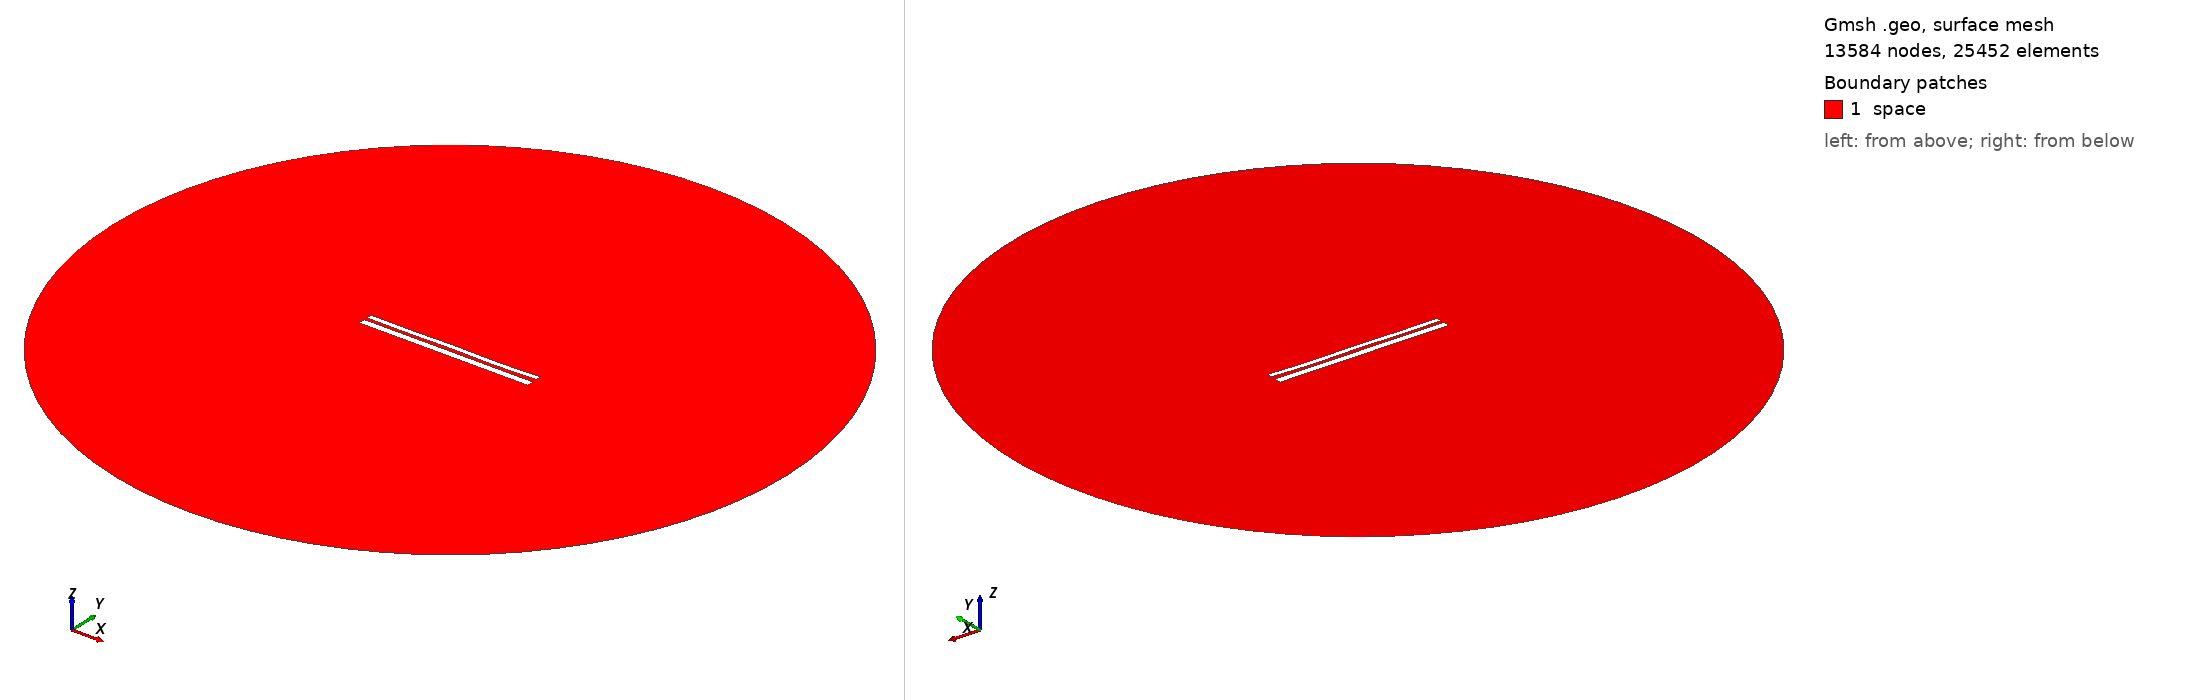

Gmsh geometry script, surface-meshed: 13584 nodes, 25452 surface elements. Boundary patches (legend numbers): 1 space. Left view from above one corner, right view from below the opposite corner. Legend entries are the model's physical surfaces. The drawing asked Gmsh for element sizes between 1% and 20% of the model's largest extent; the script's own settings can give other sizes.

=== 9916.geo (drawn) ===
//---------------------------------------
// Geometry kernel
//---------------------------------------

SetFactory("OpenCASCADE");



//---------------------------------------
// Parameters of the geometry
//---------------------------------------

// Overetch of the upper plate
overetch = 0.375;

// Distance between the plates
distance = 1.5;

// Discretization over the x axis (for the deformation)
nx = 50; 

// Length of the plate
L = 100 - overetch; 

// Number of modes
n = 4; 

// 1st mode coefficient
coeff(1) = 0.15;
beta(1) = 0.596864 * 3.1415926535 / L;

// 2nd mode coefficient
coeff(2) = -0.075;
beta(2) = 1.49418 * 3.1415926535 / L;

// 3rd mode coefficient
coeff(3) = 0.07499999999999998;
beta(3) = 2.50025 * 3.1415926535 / L;

// 4th mode coefficient
coeff(4) = -0.15;
beta(4) = 3.49999 * 3.1415926535 / L;



//---------------------------------------
// Upper plate (deformed rectangle)
//---------------------------------------

// Coordiantes of the upper plate
xmin = -50;
xmax = 50 - overetch;

// Height of the upper plate
yheight = 4 - 2 * overetch;

// Indexes of the points
UpperID[] = {};
LowerID[] = {};
LeftID[] = {};
RightID[] = {};

// Point index
p = 1;

// Horizontal edges
For i In {1:nx}
    x = xmin + (i-1)*(xmax - xmin)/(nx-1);

    y_bottom = distance / 2 + overetch;
    For j In {1:n}
        C = (Cosh(beta(j)*L) + Cos(beta(j)*L)) / (Sinh(beta(j)*L) + Sin(beta(j)*L));
        y_bottom  = y_bottom + coeff(j) * (Cosh(beta(j)*(x+50)) - Cos(beta(j)*(x+50)) - C * (Sinh(beta(j)*(x+50)) - Sin(beta(j)*(x+50))));
    EndFor

    y_top = y_bottom + yheight;

    Point(p) = {x, y_top, 0, 1.0};
    UpperID[i] = p;
    p = p + 1;

    Point(p) = {x, y_bottom, 0, 1.0};
    LowerID[i] = p;
    p = p + 1;
EndFor

// Create point lists
UpperPts[] = {}; LowerPts[] = {};
For i In {1:nx}
  UpperPts[] += {UpperID[i]};
  LowerPts[] += {LowerID[i]};
EndFor

// Build splines
Spline(1) = {UpperPts[]};
Spline(2) = {LowerPts[]};
Line(3) = {LowerPts[nx-1], UpperPts[nx-1]};
Line(4) = {LowerPts[0], UpperPts[0]};

// Build the plane surface
Curve Loop(1) = {2, 3, -1, -4};
Plane Surface(1) = {1};



//---------------------------------------
// Lower plate (rectangle)
//---------------------------------------

// Vertices
Point(1001) = {-50, -1, 0, 1.0};
Point(1002) = { 50, -1, 0, 1.0};
Point(1003) = { 50,  -5, 0, 1.0};
Point(1004) = {-50,  -5, 0, 1.0};

// Edges
Line(5) = {1001, 1002};
Line(6) = {1002, 1003};
Line(7) = {1003, 1004};
Line(8) = {1004, 1001};

// Plane surface
Line Loop(2) = {5, 6, 7, 8};
Plane Surface(2) = {2}; 



//---------------------------------------
// Outer (fictious) boundary
//---------------------------------------

// Points
Point(1005) = {0, 0, 0};       // Center
Point(1006) = {200, 0, 0};     // Start point
Point(1007) = {0, 200, 0};     // 90 degrees
Point(1008) = {-200, 0, 0};    // 180 degrees
Point(1009) = {0, -200, 0};    // 270 degrees

// Circle arcs (each needs start, center, end)
Circle(9) = {1006, 1005, 1007};
Circle(10) = {1007, 1005, 1008};
Circle(11) = {1008, 1005, 1009};
Circle(12) = {1009, 1005, 1006};

// Plane surface for the entire domain
Curve Loop(3) = {9, 10, 11, 12};
Surface(3) = {3};

// Subtract the plates from the whole domain to obtain the actual domain where we want to solve the equations
BooleanDifference{ Surface{3}; Delete; }{ Surface{1}; Surface{2}; Delete; }




//---------------------------------------
// Transfinite Lines/Curves
//---------------------------------------

// Set the number of points on the boundaries
r = 7;

// Plates
Transfinite Curve {1, 2} = 50*r Using Progression 1;
Transfinite Curve {3, 4} = 2*r Using Progression 1;
Transfinite Line {5, 7} = 50*r Using Progression 1;
Transfinite Line {6, 8} = 2*r Using Progression 1;

// Outer boundary
Transfinite Line {9, 10, 11, 12} = 20 Using Progression 1;



//---------------------------------------
// Physical groups
//---------------------------------------                

// Physical curves (boundaries)
Physical Line("force_segment", 10) = {2};
Physical Line("upper_plate", 11) = {1, 3, 4};
Physical Line("lower_plate", 12) = {5, 6, 7, 8};
Physical Line("boundary", 20) = {9, 10, 11, 12};

// Physical Surfaces
Physical Surface("space", 30) = {3};



//---------------------------------------
// 6. Generate the Mesh
//---------------------------------------

// 2D mesh generation
Mesh 2;
